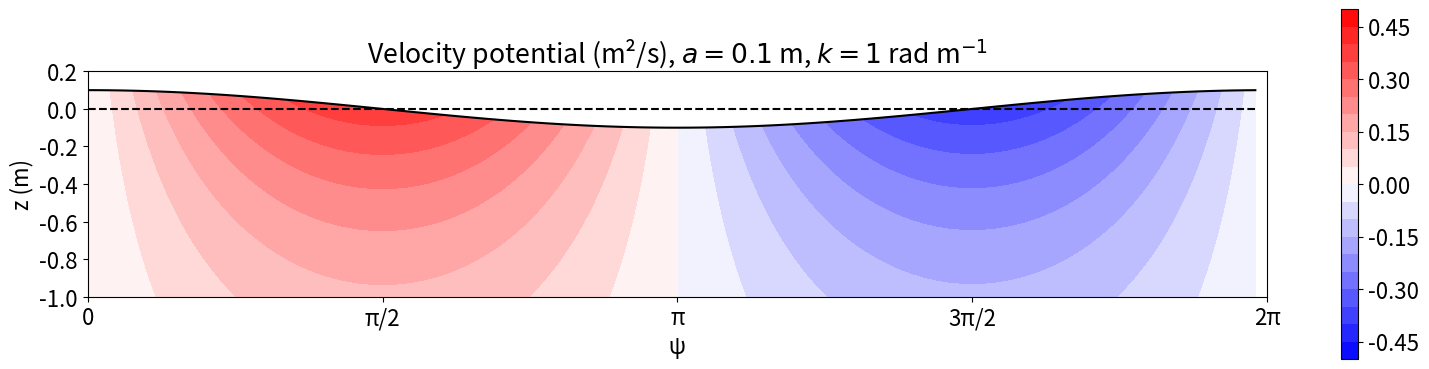

Generate this figure with matplotlib: (Note: this script raises an exception after producing the figure.)
import matplotlib.pyplot as plt
from matplotlib import cm
import numpy as np

plt.rcParams["font.size"] = 16


# Elevation
def η(a, ψ):
    return a * np.cos(ψ)


# Velocity potential
def ϕ(a, ω, k, z, ψ, g):
    return a * g / ω * np.cosh(k * (z + h)) / (k * np.cosh(k * h)) * np.sin(ψ)


# Horizontal velocity
def u(a, ω, k, z, ψ):
    return a * ω * np.cosh(k * (z + h)) / np.cosh(k * h) * np.cos(ψ)


# Vertical velocity
def w(a, ω, k, z, ψ):
    return a * ω * np.cosh(k * (z + h)) / np.cosh(k * h) * np.sin(ψ)


# Horizontal displacement
def ζ(a, k, z, ψ):
    return -a * np.cosh(k * (z + h)) / np.cosh(k * h) * np.sin(ψ)


# Vertical displacement
def ξ(a, k, z, ψ):
    return a * np.cosh(k * (z + h)) / np.cosh(k * h) * np.cos(ψ)


# Angular frequency
def ω(g, k, h):
    return np.sqrt(g * k * np.tanh(k * h))


ψ = np.linspace(0, 2 * np.pi, 100, endpoint=False)
z = np.arange(-1, 0.21, 0.01)

g = 9.8
a = 0.1
k = 1
h = 100

ψ_, z_ = np.meshgrid(ψ, z)
η_ = η(a, ψ_)
ζ_ = z_ + η_

# Evaluate potential and velocities at z + η
ϕ_ = ϕ(a, ω(g, k, h), k, ζ_, ψ_, g)
u_ = u(a, ω(g, k, h), k, ζ_, ψ_)
w_ = w(a, ω(g, k, h), k, ζ_, ψ_)


fig, ax = plt.subplots(figsize=(16, 4))
im = ax.contourf(ψ_, ζ_ - z.max(), ϕ_, np.arange(-0.5, 0.55, 0.05), cmap=cm.bwr)
plt.colorbar(im, ax=ax)
ax.plot(ψ, η(a, ψ), "k-")
ax.plot(ψ, 0 * ψ, "k--")
ax.set_ylim(-1, 0.2)
ax.set_yticks(np.arange(-1, 0.4, 0.2))
ax.set_xticks(np.linspace(0, 2 * np.pi, 5))
ax.set_xticklabels(["0", "π/2", "π", "3π/2", "2π"])
ax.set_xlabel("ψ")
ax.set_ylabel("z (m)")
ax.set_title("Velocity potential (m²/s), $a = 0.1$ m, $k = 1$ rad m$^{-1}$")
ax.set_aspect("equal")
plt.tight_layout()
plt.savefig("../assets/fig_wave_potential.png", dpi=150)
plt.close()


fig, (ax1, ax2) = plt.subplots(2, 1, figsize=(16, 8))

im1 = ax1.contourf(ψ_, ζ_ - z.max(), u_, np.arange(-0.5, 0.55, 0.05), cmap=cm.bwr)
plt.colorbar(im1, ax=ax1)
ax1.plot(ψ, η(a, ψ), "k-")
for xx in np.arange(np.pi / 4, 2 * np.pi, np.pi / 4) / k:
    for zz in np.arange(-0.8, -0, 0.2):
        ax1.plot(xx + ζ(a, k, zz, ψ), zz + ξ(a, k, zz, ψ), "k-", alpha=0.6)
ax1.plot(ψ, 0 * ψ, "k--")
ax1.set_title("Horizontal velocity (m/s), $a = 0.1$ m, $k = 1$ rad m$^{-1}$")

im2 = ax2.contourf(ψ_, ζ_ - z.max(), w_, np.arange(-0.5, 0.55, 0.05), cmap=cm.bwr)
plt.colorbar(im2, ax=ax2)
ax2.plot(ψ, η(a, ψ), "k-")
for xx in np.arange(np.pi / 4, 2 * np.pi, np.pi / 4) / k:
    for zz in np.arange(-0.8, -0, 0.2):
        ax2.plot(xx + ζ(a, k, zz, ψ), zz + ξ(a, k, zz, ψ), "k-", alpha=0.6)
ax2.plot(ψ, 0 * ψ, "k--")
ax2.set_title("Vertical velocity (m/s), $a = 0.1$ m, $k = 1$ rad m$^{-1}$")

for ax in [ax1, ax2]:
    ax.set_ylim(-1, 0.2)
    ax.set_yticks(np.arange(-1, 0.4, 0.2))
    ax.set_xlabel("ψ")
    ax.set_ylabel("z (m)")
    ax.set_xticks(np.linspace(0, 2 * np.pi, 5))
    ax.set_xticklabels(["0", "π/2", "π", "3π/2", "2π"])
    ax.set_aspect("equal")

plt.tight_layout()
plt.savefig("../assets/fig_wave_velocities.png", dpi=150)
plt.close()